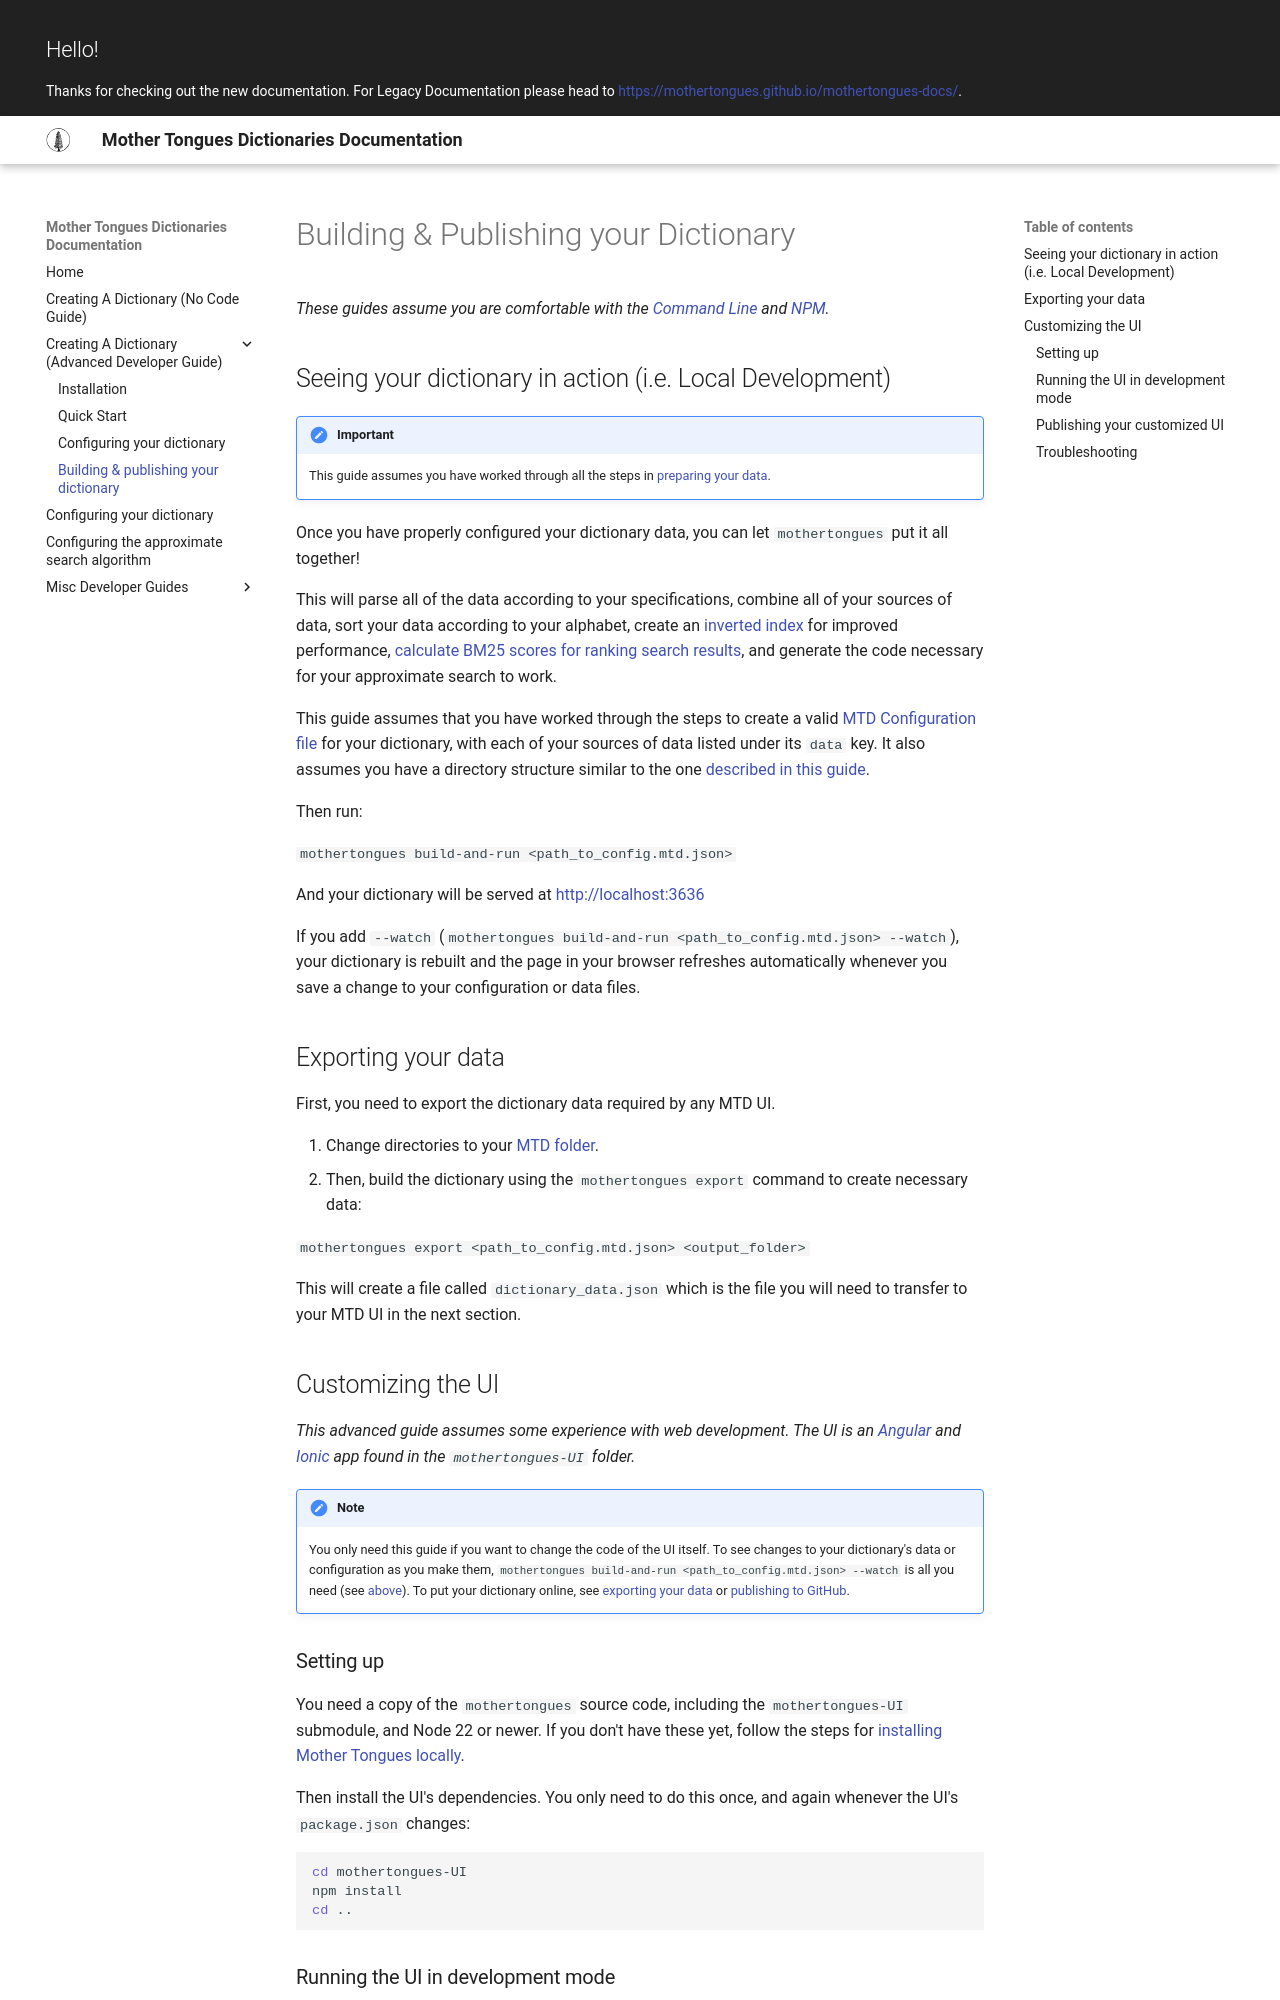

repository: MotherTongues/mothertongues · page: latest/guides/build/index.html · generator: mkdocs

---
comments: true
---

# Building & Publishing your Dictionary

*These guides assume you are comfortable with the [Command Line](https://en.wikipedia.org/wiki/Command-line_interface) and [NPM](https://en.wikipedia.org/wiki/Npm_(software)).*
